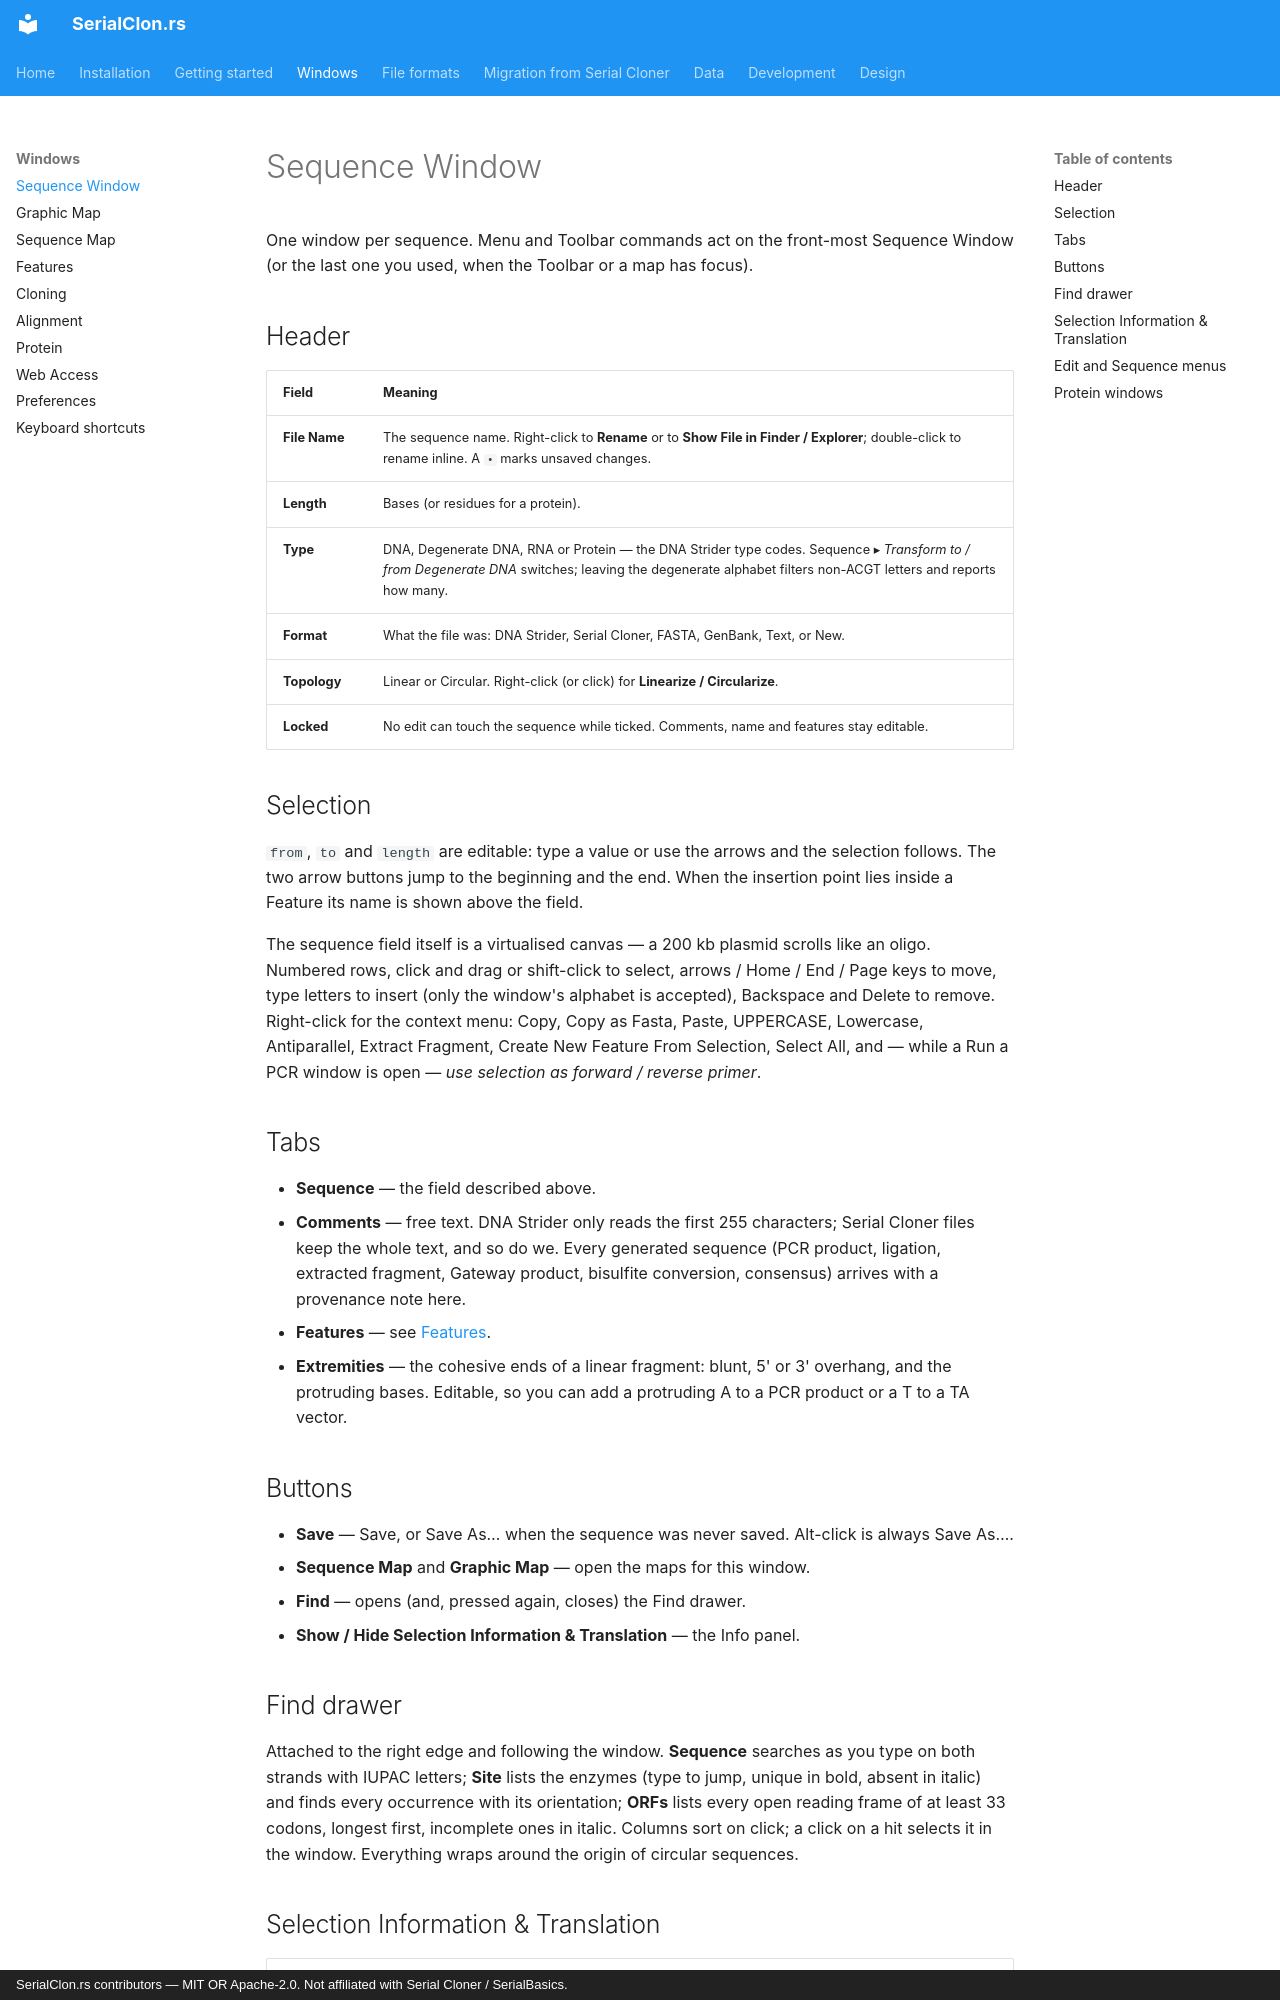

repository: luksgrin/SerialClon.rs · page: windows/sequence-window/index.html · generator: mkdocs · copyright: SerialClon.rs contributors — MIT OR Apache-2.0. Not affiliated with Serial Cloner / SerialBasics.

# Sequence Window

One window per sequence. Menu and Toolbar commands act on the front-most Sequence Window (or the
last one you used, when the Toolbar or a map has focus).

## Header

| Field | Meaning |
|---|---|
| **File Name** | The sequence name. Right-click to **Rename** or to **Show File in Finder / Explorer**; double-click to rename inline. A `•` marks unsaved changes. |
| **Length** | Bases (or residues for a protein). |
| **Type** | DNA, Degenerate DNA, RNA or Protein — the DNA Strider type codes. Sequence ▸ *Transform to / from Degenerate DNA* switches; leaving the degenerate alphabet filters non-ACGT letters and reports how many. |
| **Format** | What the file was: DNA Strider, Serial Cloner, FASTA, GenBank, Text, or New. |
| **Topology** | Linear or Circular. Right-click (or click) for **Linearize / Circularize**. |
| **Locked** | No edit can touch the sequence while ticked. Comments, name and features stay editable. |

## Selection

`from`, `to` and `length` are editable: type a value or use the arrows and the selection follows.
The two arrow buttons jump to the beginning and the end. When the insertion point lies inside a
Feature its name is shown above the field.

The sequence field itself is a virtualised canvas — a 200 kb plasmid scrolls like an oligo.
Numbered rows, click and drag or shift-click to select, arrows / Home / End / Page keys to move,
type letters to insert (only the window's alphabet is accepted), Backspace and Delete to remove.
Right-click for the context menu: Copy, Copy as Fasta, Paste, UPPERCASE, Lowercase,
Antiparallel, Extract Fragment, Create New Feature From Selection, Select All, and — while a Run
a PCR window is open — *use selection as forward / reverse primer*.

## Tabs

- **Sequence** — the field described above.
- **Comments** — free text. DNA Strider only reads the first 255 characters; Serial Cloner files
  keep the whole text, and so do we. Every generated sequence (PCR product, ligation, extracted
  fragment, Gateway product, bisulfite conversion, consensus) arrives with a provenance note here.
- **Features** — see [Features](features.md).
- **Extremities** — the cohesive ends of a linear fragment: blunt, 5' or 3' overhang, and the
  protruding bases. Editable, so you can add a protruding A to a PCR product or a T to a TA vector.

## Buttons

- **Save** — Save, or Save As… when the sequence was never saved. Alt-click is always Save As….
- **Sequence Map** and **Graphic Map** — open the maps for this window.
- **Find** — opens (and, pressed again, closes) the Find drawer.
- **Show / Hide Selection Information & Translation** — the Info panel.

## Find drawer

Attached to the right edge and following the window. **Sequence** searches as you type on both
strands with IUPAC letters; **Site** lists the enzymes (type to jump, unique in bold, absent in
italic) and finds every occurrence with its orientation; **ORFs** lists every open reading frame of
at least 33 codons, longest first, incomplete ones in italic. Columns sort on click; a click on a
hit selects it in the window. Everything wraps around the origin of circular sequences.
